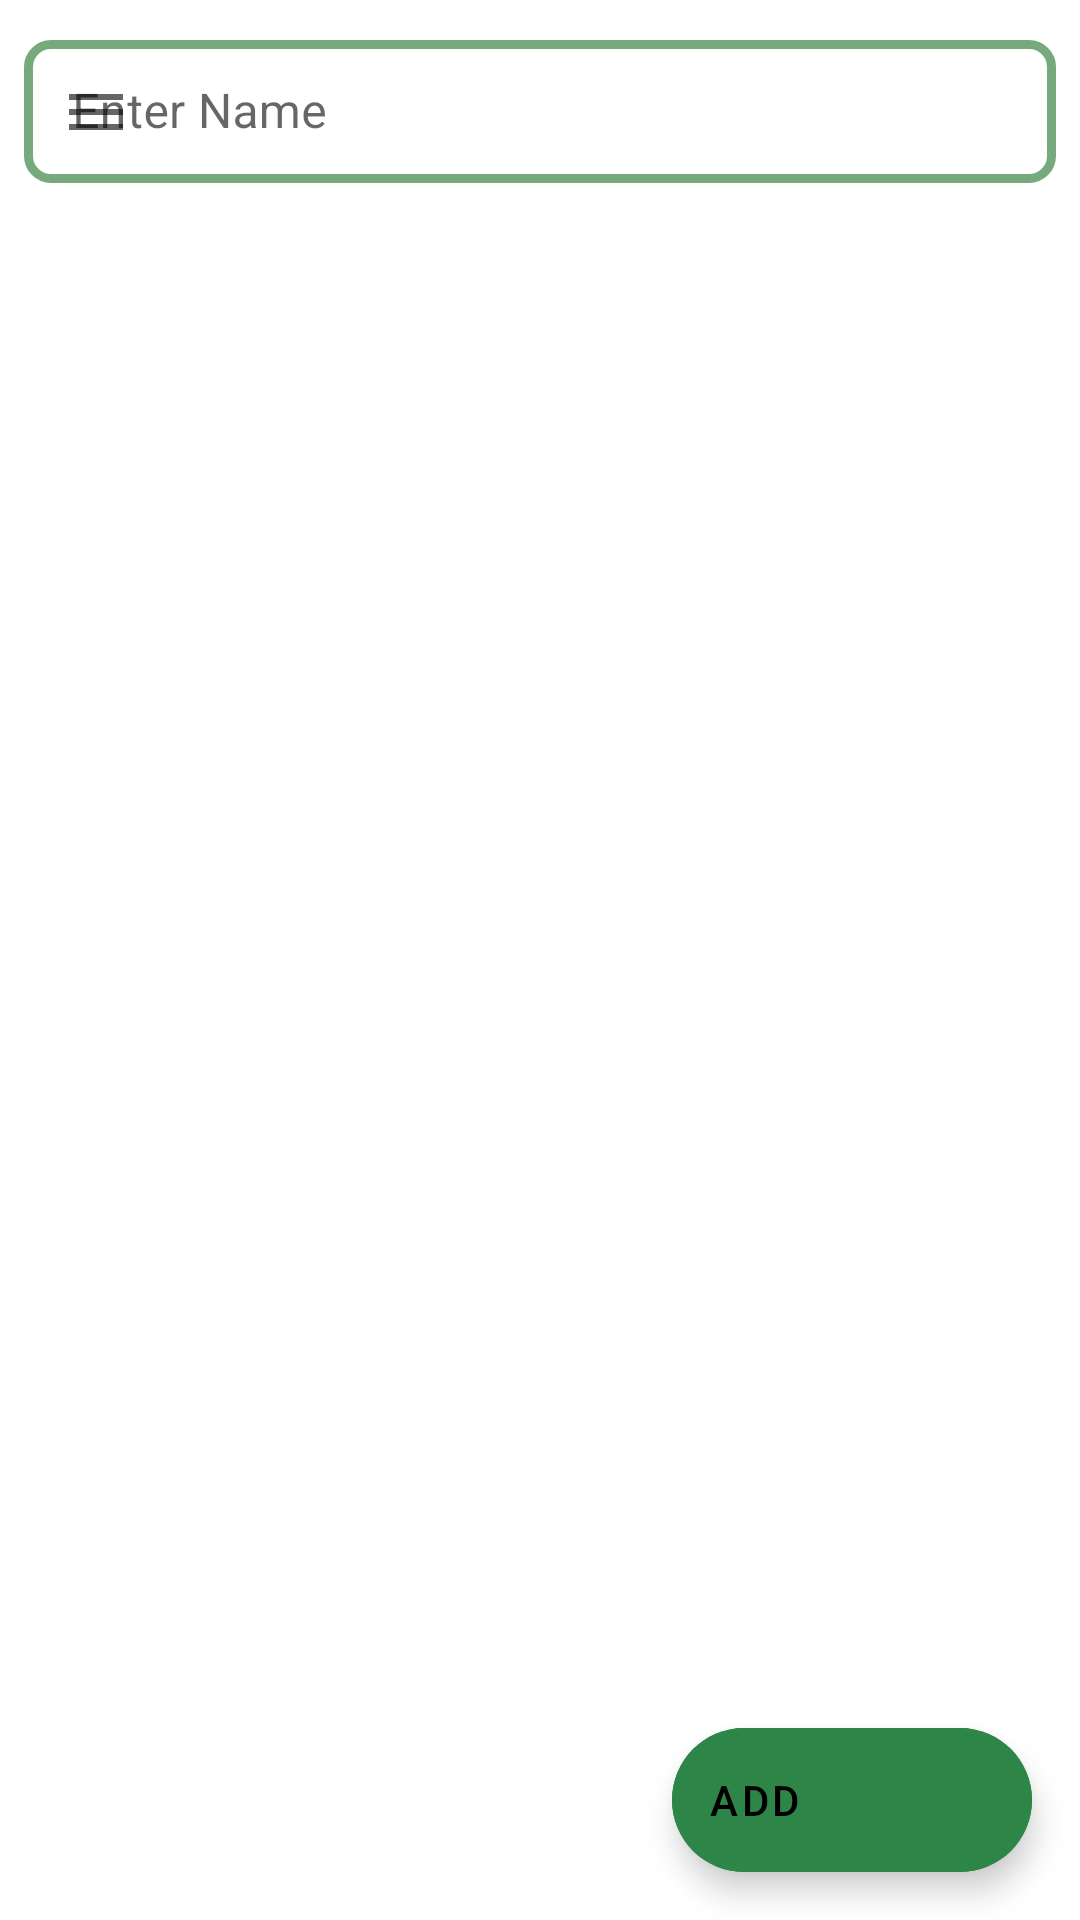

This screen was rendered from an Android layout file. Write that file and the resources it references.
<!-- AndroidManifest.xml: application theme Theme.MyEmployees -->
<!-- res/layout/activity_main.xml -->
<?xml version="1.0" encoding="utf-8"?>
<androidx.constraintlayout.widget.ConstraintLayout xmlns:android="http://schemas.android.com/apk/res/android"
    xmlns:app="http://schemas.android.com/apk/res-auto"
    xmlns:tools="http://schemas.android.com/tools"
    android:layout_width="match_parent"
    android:layout_height="match_parent"
    tools:context=".MainActivity">

    <com.google.android.material.textfield.TextInputLayout
        android:id="@+id/filledTextField"
        style="@style/newEditTextStyle"
        android:layout_width="match_parent"
        android:layout_height="wrap_content"
        android:hint="Enter Name"
        android:layout_margin="8dp"
        app:endIconDrawable="@drawable/baseline_search_24"
        app:startIconDrawable="@drawable/baseline_menu_24"
        app:endIconMode="custom"
        app:layout_constraintLeft_toLeftOf="parent"
        app:layout_constraintTop_toTopOf="parent"
        >
        
        <com.google.android.material.textfield.TextInputEditText
            android:id="@+id/edit_text"
            android:layout_width="match_parent"
            android:layout_height="wrap_content" />

    </com.google.android.material.textfield.TextInputLayout>

    <androidx.recyclerview.widget.RecyclerView
        android:id="@+id/employee_RV"
        android:layout_width="match_parent"
        android:layout_height="0dp"
        tools:listitem="@layout/list_item"
        android:scrollbars="vertical"
        android:transitionGroup="true"
        app:layout_constraintLeft_toLeftOf="parent"
        app:layout_constraintTop_toBottomOf="@id/filledTextField"
        app:layout_constraintBottom_toBottomOf="parent"
        android:layout_marginTop="5dp"
        />

    <com.google.android.material.floatingactionbutton.ExtendedFloatingActionButton
        android:id="@+id/add_btn"
        android:layout_width="wrap_content"
        android:layout_height="wrap_content"
        android:layout_gravity="end|bottom"
        android:layout_margin="16dp"
        android:backgroundTint="#2d8547"
        android:text="Add"
        app:icon="@drawable/ic_baseline_add_circle_outline_24"
        app:layout_constraintBottom_toBottomOf="parent"
        app:layout_constraintEnd_toEndOf="@+id/employee_RV" />



</androidx.constraintlayout.widget.ConstraintLayout>
<!-- res/layout/list_item.xml (included above) -->
<?xml version="1.0" encoding="utf-8"?>
<LinearLayout xmlns:android="http://schemas.android.com/apk/res/android"
    android:layout_width="match_parent"
    android:layout_height="wrap_content"
    xmlns:app="http://schemas.android.com/apk/res-auto"
    android:orientation="horizontal">

    <androidx.cardview.widget.CardView
        android:layout_width="match_parent"
        android:layout_height="wrap_content"
        app:cardCornerRadius="20dp"
        app:cardElevation="15dp"
        app:cardMaxElevation="15dp"
        android:layout_margin="8dp">


        <LinearLayout
            android:layout_width="match_parent"
            android:layout_height="wrap_content"
            android:orientation="horizontal">
            <ImageView
                android:id="@+id/profile_image"
                android:layout_width="100dp"
                android:layout_height="100dp"
                android:src="@drawable/baseline_image_24" />

            <LinearLayout
                android:layout_width="match_parent"
                android:layout_height="match_parent"
                android:orientation="vertical">

                <TextView
                    android:id="@+id/Emp_Name"
                    android:layout_width="wrap_content"
                    android:layout_height="wrap_content"
                    android:text="Ashish Kumar"
                    android:textStyle="bold"
                    android:textSize="18sp"
                    android:layout_marginTop="10dp"
                    />

                <TextView
                    android:id="@+id/Emp_Designation"
                    android:layout_width="wrap_content"
                    android:layout_height="wrap_content"
                    android:text="Manager"
                    android:textStyle="bold"
                    android:textSize="18sp"
                    android:layout_marginTop="10dp"
                    />

                <LinearLayout
                    android:layout_width="match_parent"
                    android:layout_height="wrap_content"
                    android:weightSum="2">

                    <TextView
                        android:id="@+id/Emp_Age"
                        android:layout_width="0dp"
                        android:layout_height="wrap_content"
                        android:text="Age"
                        android:textSize="18sp"
                        android:layout_marginTop="5dp"
                        android:layout_weight="1"
                        />

                    <TextView
                        android:id="@+id/Emp_Gender"
                        android:layout_width="0dp"
                        android:layout_height="wrap_content"
                        android:text="Male"
                        android:textSize="18sp"
                        android:layout_weight="1"
                        android:layout_marginTop="5dp"
                        />


                </LinearLayout>


            </LinearLayout>


        </LinearLayout>
    </androidx.cardview.widget.CardView>

</LinearLayout>
<!-- resources referenced by this layout -->
<resources>
  <!-- drawable baseline_menu_24 (drawable) -->
  <vector android:height="24dp" android:tint="@color/MyAppTheme"
      android:viewportHeight="24" android:viewportWidth="24"
      android:width="24dp" xmlns:android="http://schemas.android.com/apk/res/android">
      <path android:fillColor="@android:color/white" android:pathData="M3,18h18v-2L3,16v2zM3,13h18v-2L3,11v2zM3,6v2h18L21,6L3,6z"/>
  </vector>
  <style name="newEditTextStyle" parent="Widget.MaterialComponents.TextInputLayout.OutlinedBox.Dense">
  
          <item name="boxStrokeColor">@color/mtrl_textinput_default_box_stroke_color</item>
          <item name="boxStrokeWidth">3dp</item>
          <item name="boxCornerRadiusBottomEnd">9dp</item>
          <item name="boxCornerRadiusBottomStart">9dp</item>
          <item name="boxCornerRadiusTopStart">9dp</item>
          <item name="boxCornerRadiusTopEnd">9dp</item>
      </style>
  <style name="Theme.MyEmployees" parent="Theme.MaterialComponents.DayNight.NoActionBar">
          
          <item name="colorPrimary">@color/purple_500</item>
          <item name="colorPrimaryVariant">@color/purple_700</item>
          <item name="colorOnPrimary">@color/white</item>
          
          <item name="colorSecondary">@color/teal_200</item>
          <item name="colorSecondaryVariant">@color/teal_700</item>
          <item name="colorOnSecondary">@color/black</item>
          
          <item name="android:statusBarColor">?attr/colorPrimaryVariant</item>
          <item name="editTextStyle">@style/Widget.MaterialComponents.TextInputLayout.OutlinedBox.Dense</item>
  
      </style>
  <color name="MyAppTheme">#76AA7D</color>
  <color name="mtrl_textinput_default_box_stroke_color" tools:override="true">#76AA7D</color>
  <color name="purple_500">#FF6200EE</color>
  <color name="purple_700">#FF3700B3</color>
  <color name="white">#FFFFFFFF</color>
  <color name="teal_200">#FF03DAC5</color>
  <color name="teal_700">#FF018786</color>
  <color name="black">#FF000000</color>
</resources>
